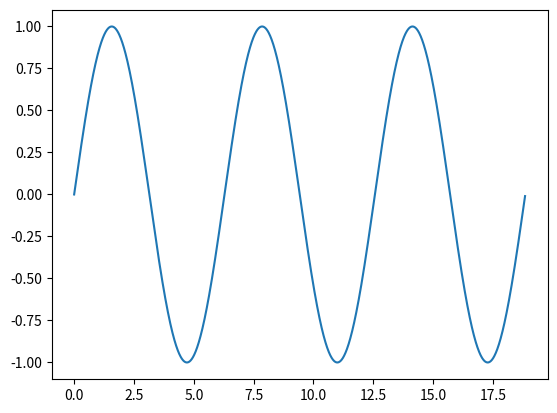

This chart was generated by the following Python code:
import numpy as np

arr = np.arange(0, 6*np.pi, 0.01)
# print(arr)
np.random.shuffle(arr)
# print(arr)
x = arr.copy()
y = np.sin(x)
print(x)
print(y)
i = np.argsort(x)
print(i)
print(x[i])
print(y[i])
import matplotlib.pyplot as plt
plt.plot(x[i], y[i])
plt.show()
